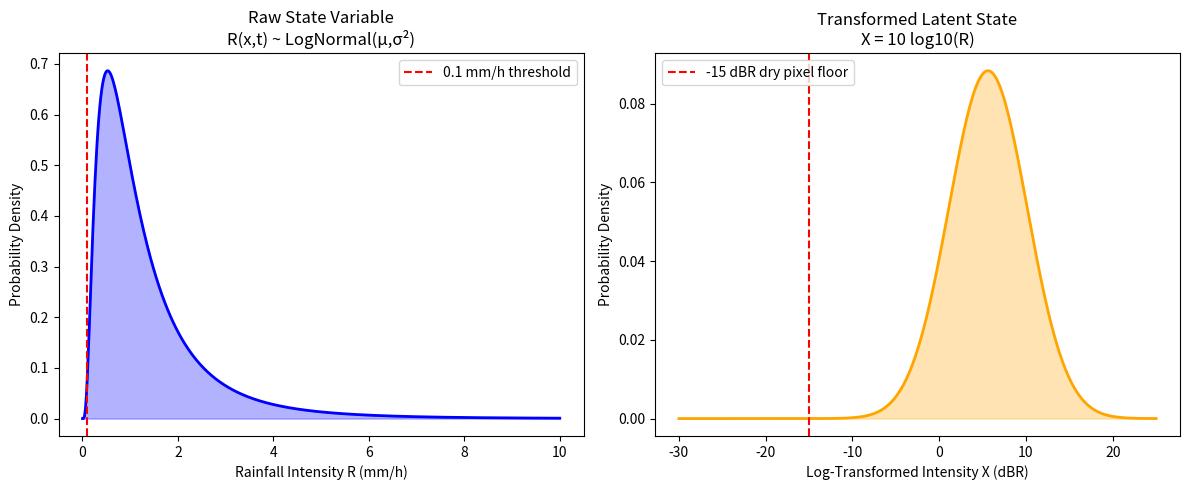
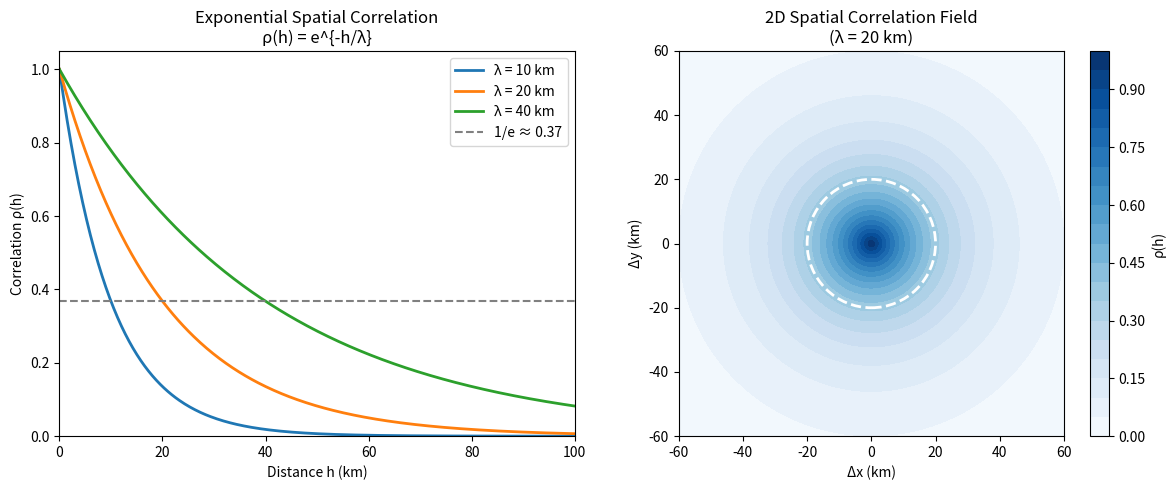
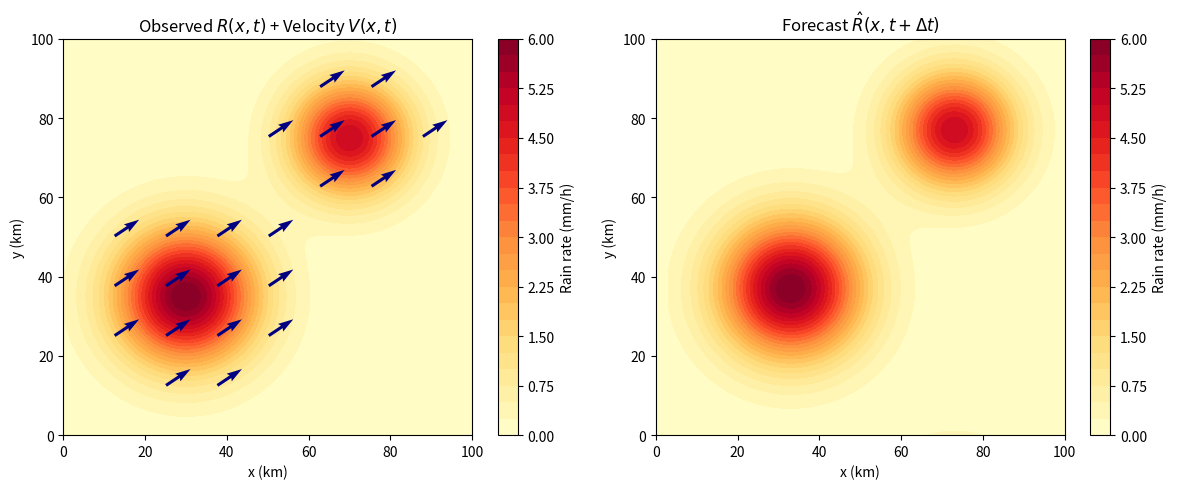
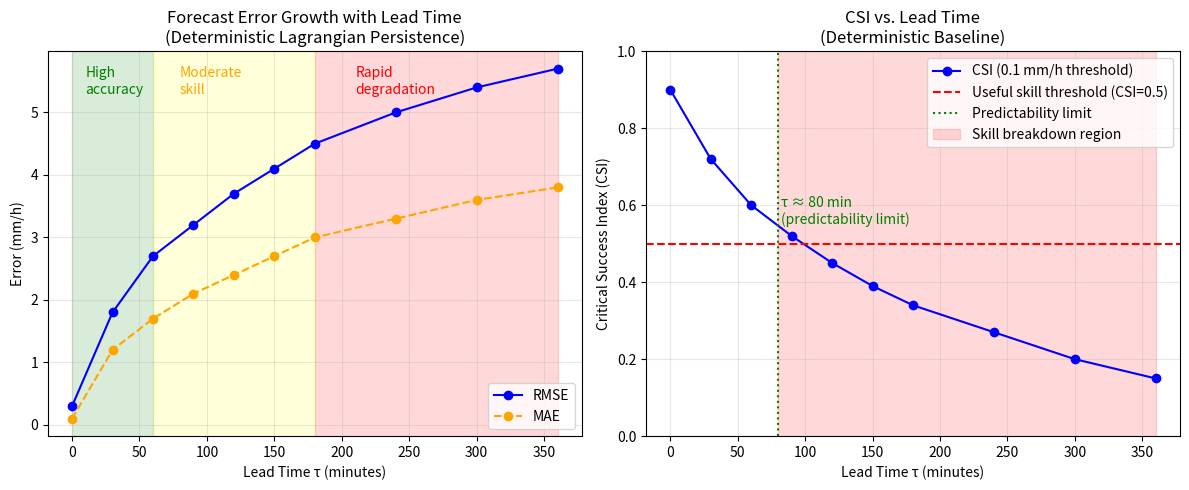
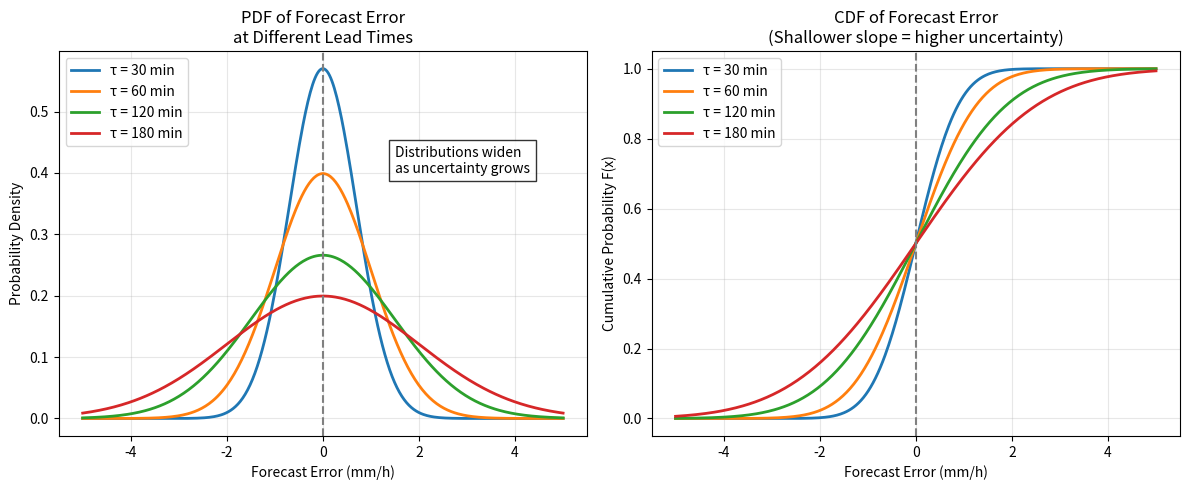
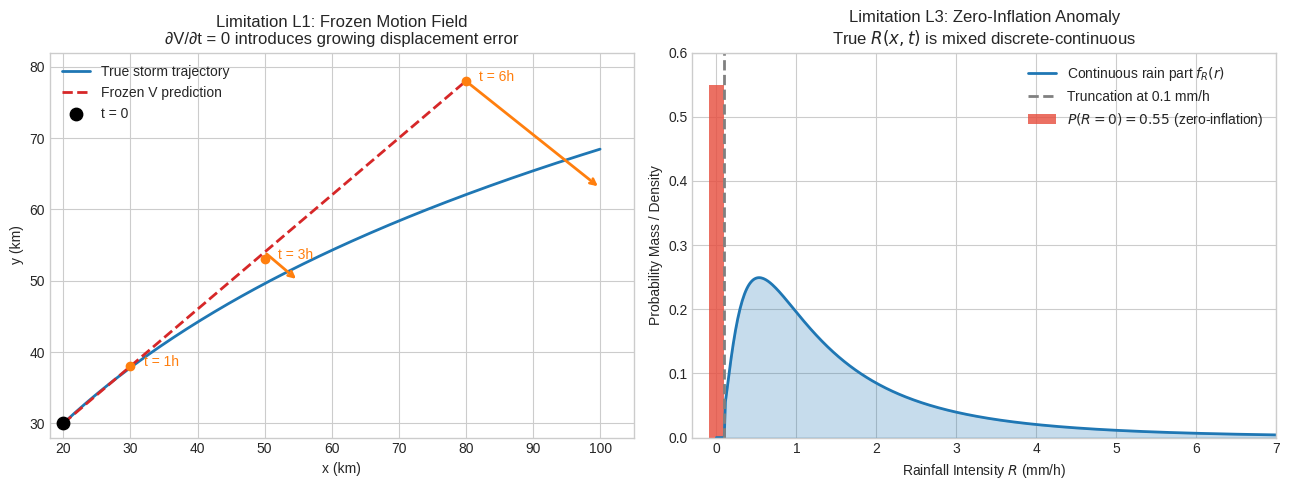

Reproduce these figures in Python, in order.
# -*- coding: utf-8 -*-
"""Milestone 3 graph codes.ipynb

Automatically generated by Colab.

Original file is located at
    https://colab.research.google.com/drive/1aJfxbQsbUNTY99BCUV_JddEIysTWehmT
"""

#Graph-1
import numpy as np
import matplotlib.pyplot as plt
from scipy.stats import lognorm, norm

mu = 0.0
sigma = 0.8

R = np.linspace(0.001, 10, 500)

pdf_R = lognorm.pdf(R, s=sigma, scale=np.exp(mu))

X = 10 * np.log10(R)

mu_X = np.mean(X)
sigma_X = np.std(X)

x_vals = np.linspace(-30, 25, 500)
pdf_X = norm.pdf(x_vals, mu_X, sigma_X)

fig, ax = plt.subplots(1, 2, figsize=(12,5))

ax[0].plot(R, pdf_R, color="blue", linewidth=2)
ax[0].fill_between(R, pdf_R, alpha=0.3, color="blue")
ax[0].axvline(0.1, linestyle="--", color="red", label="0.1 mm/h threshold")

ax[0].set_title("Raw State Variable\nR(x,t) ~ LogNormal(μ,σ²)")
ax[0].set_xlabel("Rainfall Intensity R (mm/h)")
ax[0].set_ylabel("Probability Density")
ax[0].legend()

ax[1].plot(x_vals, pdf_X, color="orange", linewidth=2)
ax[1].fill_between(x_vals, pdf_X, alpha=0.3, color="orange")
ax[1].axvline(-15, linestyle="--", color="red", label="-15 dBR dry pixel floor")

ax[1].set_title("Transformed Latent State\nX = 10 log10(R)")
ax[1].set_xlabel("Log-Transformed Intensity X (dBR)")
ax[1].set_ylabel("Probability Density")
ax[1].legend()

plt.tight_layout()
plt.show()

#Graph-2
import numpy as np
import matplotlib.pyplot as plt

lambdas = [10, 20, 40]  # decorrelation lengths (km)
h = np.linspace(0, 100, 400)

fig, ax = plt.subplots(1, 2, figsize=(12,5))

for lam in lambdas:
    rho = np.exp(-h/lam)
    ax[0].plot(h, rho, linewidth=2, label=f"λ = {lam} km")

ax[0].axhline(np.exp(-1), linestyle="--", color="gray", label="1/e ≈ 0.37")

ax[0].set_title("Exponential Spatial Correlation\nρ(h) = e^{-h/λ}")
ax[0].set_xlabel("Distance h (km)")
ax[0].set_ylabel("Correlation ρ(h)")
ax[0].set_xlim(0,100)
ax[0].set_ylim(0,1.05)
ax[0].legend()

lam = 20

x = np.linspace(-60, 60, 200)
y = np.linspace(-60, 60, 200)
X, Y = np.meshgrid(x, y)

h2d = np.sqrt(X**2 + Y**2)
rho2d = np.exp(-h2d/lam)

cont = ax[1].contourf(X, Y, rho2d, levels=20, cmap="Blues")

circle = plt.Circle((0,0), lam, color="white", fill=False, linestyle="--", linewidth=2)
ax[1].add_patch(circle)

ax[1].set_title("2D Spatial Correlation Field\n(λ = 20 km)")
ax[1].set_xlabel("Δx (km)")
ax[1].set_ylabel("Δy (km)")
ax[1].set_aspect("equal")

fig.colorbar(cont, ax=ax[1], label="ρ(h)")

plt.tight_layout()
plt.show()

#Graph-3
import numpy as np
import matplotlib.pyplot as plt

x = np.linspace(0,100,200)
y = np.linspace(0,100,200)
X,Y = np.meshgrid(x,y)

def gaussian(x0,y0,amp,sigma):
    return amp*np.exp(-((X-x0)**2+(Y-y0)**2)/(2*sigma**2))

R = gaussian(30,35,6,12) + gaussian(70,75,5,10)

u = 0.6
v = 0.4

U = np.ones_like(X)*u
V = np.ones_like(Y)*v
dt = 10
shift_x = int(u*dt)
shift_y = int(v*dt)

R_forecast = np.roll(R, shift_x, axis=1)
R_forecast = np.roll(R_forecast, shift_y, axis=0)
fig, ax = plt.subplots(1,2,figsize=(12,5))

c1 = ax[0].contourf(X,Y,R,25,cmap="YlOrRd")

step = 25
mask = R[::step,::step] > 0.5

ax[0].quiver(
    X[::step,::step][mask],
    Y[::step,::step][mask],
    U[::step,::step][mask],
    V[::step,::step][mask],
    color="navy",
    scale=10
)

ax[0].set_title("Observed $R(x,t)$ + Velocity $V(x,t)$")
ax[0].set_xlabel("x (km)")
ax[0].set_ylabel("y (km)")

plt.colorbar(c1,ax=ax[0],label="Rain rate (mm/h)")

c2 = ax[1].contourf(X,Y,R_forecast,25,cmap="YlOrRd")

ax[1].set_title("Forecast $\hat{R}(x,t+Δt)$")
ax[1].set_xlabel("x (km)")
ax[1].set_ylabel("y (km)")

plt.colorbar(c2,ax=ax[1],label="Rain rate (mm/h)")

plt.tight_layout()
plt.show()

#Graph-4
import numpy as np
import matplotlib.pyplot as plt

lead = np.array([0,30,60,90,120,150,180,240,300,360])

rmse = np.array([0.3,1.8,2.7,3.2,3.7,4.1,4.5,5.0,5.4,5.7])
mae  = np.array([0.1,1.2,1.7,2.1,2.4,2.7,3.0,3.3,3.6,3.8])

csi  = np.array([0.90,0.72,0.60,0.52,0.45,0.39,0.34,0.27,0.20,0.15])

fig,ax = plt.subplots(1,2,figsize=(12,5))

ax[0].plot(lead,rmse,'o-',color='blue',label='RMSE')
ax[0].plot(lead,mae,'o--',color='orange',label='MAE')

ax[0].axvspan(0,60,color='green',alpha=0.15)
ax[0].axvspan(60,180,color='yellow',alpha=0.15)
ax[0].axvspan(180,360,color='red',alpha=0.15)

ax[0].text(10,5.3,'High\naccuracy',color='green')
ax[0].text(80,5.3,'Moderate\nskill',color='orange')
ax[0].text(210,5.3,'Rapid\ndegradation',color='red')

ax[0].set_xlabel("Lead Time τ (minutes)")
ax[0].set_ylabel("Error (mm/h)")
ax[0].set_title("Forecast Error Growth with Lead Time\n(Deterministic Lagrangian Persistence)")
ax[0].legend()
ax[0].grid(alpha=0.3)

ax[1].plot(lead,csi,'o-',color='blue',label='CSI (0.1 mm/h threshold)')

ax[1].axhline(0.5,color='red',linestyle='--',label='Useful skill threshold (CSI=0.5)')

ax[1].axvline(80,color='green',linestyle=':',label='Predictability limit')

ax[1].text(82,0.55,"τ ≈ 80 min\n(predictability limit)",color='green')

ax[1].axvspan(80,360,color='red',alpha=0.15,label='Skill breakdown region')

ax[1].set_xlabel("Lead Time τ (minutes)")
ax[1].set_ylabel("Critical Success Index (CSI)")
ax[1].set_title("CSI vs. Lead Time\n(Deterministic Baseline)")
ax[1].set_ylim(0,1)
ax[1].legend()
ax[1].grid(alpha=0.3)

plt.tight_layout()
plt.show()

#Graph-5
import numpy as np
import matplotlib.pyplot as plt
from scipy.stats import norm

x = np.linspace(-5,5,400)

stds = [0.7, 1.0, 1.5, 2.0]
labels = ["τ = 30 min","τ = 60 min","τ = 120 min","τ = 180 min"]
colors = ["#1f77b4","#ff7f0e","#2ca02c","#d62728"]

fig,ax = plt.subplots(1,2,figsize=(12,5))

for s,l,c in zip(stds,labels,colors):
    pdf = norm.pdf(x,0,s)
    ax[0].plot(x,pdf,label=l,color=c,linewidth=2)

ax[0].axvline(0,color="gray",linestyle="--")

ax[0].set_title("PDF of Forecast Error\nat Different Lead Times")
ax[0].set_xlabel("Forecast Error (mm/h)")
ax[0].set_ylabel("Probability Density")
ax[0].legend()

ax[0].text(1.5,0.4,"Distributions widen\nas uncertainty grows",
           bbox=dict(facecolor="white",alpha=0.8))

ax[0].grid(alpha=0.3)

for s,l,c in zip(stds,labels,colors):
    cdf = norm.cdf(x,0,s)
    ax[1].plot(x,cdf,label=l,color=c,linewidth=2)

ax[1].axvline(0,color="gray",linestyle="--")

ax[1].set_title("CDF of Forecast Error\n(Shallower slope = higher uncertainty)")
ax[1].set_xlabel("Forecast Error (mm/h)")
ax[1].set_ylabel("Cumulative Probability F(x)")
ax[1].legend()

ax[1].grid(alpha=0.3)

plt.tight_layout()
plt.show()

import numpy as np
import matplotlib.pyplot as plt
from scipy.stats import lognorm

plt.style.use("seaborn-v0_8-whitegrid")

fig, ax = plt.subplots(1,2,figsize=(13,5))

t = np.linspace(0,1,200)
x_true = 20 + 80*t
y_true = 30 + 35*np.log1p(2*t)

ax[0].plot(x_true,y_true,color="#1f77b4",linewidth=2,label="True storm trajectory")

x_pred = np.linspace(20,80,200)
y_pred = np.linspace(30,78,200)

ax[0].plot(x_pred,y_pred,'--',color="#d62728",linewidth=2,label="Frozen V prediction")
ax[0].scatter(20,30,color="black",s=80,label="t = 0",zorder=3)


points = [(30,38,"t = 1h"),
          (50,53,"t = 3h"),
          (80,78,"t = 6h")]

for px,py,label in points:
    ax[0].scatter(px,py,color="#ff7f0e",zorder=4)
    ax[0].text(px+2,py,label,color="#ff7f0e")


ax[0].annotate("",xy=(55,50),xytext=(50,54),
               arrowprops=dict(arrowstyle="->",color="#ff7f0e",lw=2))

ax[0].annotate("",xy=(100,63),xytext=(80,78),
               arrowprops=dict(arrowstyle="->",color="#ff7f0e",lw=2))

ax[0].set_xlim(18,105)
ax[0].set_ylim(28,82)

ax[0].set_xlabel("x (km)")
ax[0].set_ylabel("y (km)")

ax[0].set_title("Limitation L1: Frozen Motion Field\n∂V/∂t = 0 introduces growing displacement error")
ax[0].legend()

threshold = 0.1
p_zero = 0.55
continuous_weight = 1 - p_zero

r = np.linspace(0,7,500)

sigma = 0.9
mu = np.log(1.2)

pdf = lognorm.pdf(r, s=sigma, scale=np.exp(mu))

pdf[r < threshold] = 0
pdf = continuous_weight * pdf

ax[1].plot(r, pdf, color="#1f77b4", linewidth=2,
           label="Continuous rain part $f_R(r)$")
ax[1].fill_between(r, pdf, color="#1f77b4", alpha=0.25)

ax[1].axvline(threshold, color="gray", linestyle="--",
              linewidth=2, label="Truncation at 0.1 mm/h")

ax[1].bar(0, p_zero, width=0.18, color="#e74c3c",
          alpha=0.8, label=r"$P(R=0)=0.55$ (zero-inflation)")

ax[1].set_xlim(-0.3,7)
ax[1].set_ylim(0,0.6)

ax[1].set_xlabel("Rainfall Intensity $R$ (mm/h)")
ax[1].set_ylabel("Probability Mass / Density")

ax[1].set_title("Limitation L3: Zero-Inflation Anomaly\nTrue $R(x,t)$ is mixed discrete-continuous")
ax[1].legend()

plt.tight_layout()
plt.show()
